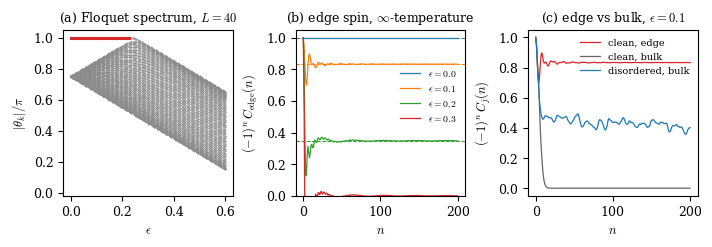

The matplotlib source for this figure:
import numpy as np
from scipy.linalg import expm
import matplotlib
matplotlib.use("Agg")
import matplotlib.pyplot as plt

# ---------- Free-fermion (Majorana) description ----------
# U_F = exp(-i sum_j g_j sx_j) exp(-i sum_j J_j sz_j sz_{j+1}),  open chain of L spins
# Heisenberg: gamma -> R gamma with R = exp(A_K) exp(A_I)
def R_matrix(J, g):
    L = len(g)
    AK = np.zeros((2 * L, 2 * L)); AI = np.zeros((2 * L, 2 * L))
    for j in range(L):              # sx_j = i g_{2j-1} g_{2j}  (0-based: 2j, 2j+1)
        AK[2 * j, 2 * j + 1] = 2 * g[j]; AK[2 * j + 1, 2 * j] = -2 * g[j]
    for j in range(L - 1):          # sz_j sz_{j+1} = i g_{2j} g_{2j+1} (0-based: 2j+1, 2j+2)
        AI[2 * j + 1, 2 * j + 2] = 2 * J[j]; AI[2 * j + 2, 2 * j + 1] = -2 * J[j]
    return expm(AK) @ expm(AI)

def edge_autocorr(R, nmax):
    v = np.zeros(R.shape[0]); v[0] = 1.0
    out = []
    w = v.copy()
    for n in range(nmax + 1):
        out.append(w[0])           # (R^n)_{11}
        w = R.T @ w if False else w @ R  # row vector times R gives (R^n)_{1,:}
    return np.array(out)

def pi_bound(R):
    # weight of gamma_1 on the eigenvalue -1 eigenspace of R (Mazur-type bound)
    ev, V = np.linalg.eig(R)
    idx = np.where(np.abs(ev + 1) < 1e-6)[0]
    if len(idx) == 0:
        # near -1 (exponentially split pair in finite chain)
        idx = np.argsort(np.abs(ev + 1))[:2]
    Q, _ = np.linalg.qr(V[:, idx])
    return np.sum(np.abs(Q[0, :]) ** 2)

# ---------- Panel (a): single-particle quasienergies vs epsilon ----------
L = 40; J0 = np.pi / 8
eps_list = np.linspace(0, 0.6, 121)
qe = []
for eps in eps_list:
    R = R_matrix(J0 * np.ones(L - 1), (np.pi / 2) * (1 - eps) * np.ones(L))
    th = np.angle(np.linalg.eigvals(R))
    qe.append(np.abs(th))
qe = np.array(qe)

# ---------- Panel (b): edge autocorrelation and the bound ----------
L = 150; nmax = 200
edge_data = {}
for eps in [0.0, 0.1, 0.2, 0.3]:
    R = R_matrix(J0 * np.ones(L - 1), (np.pi / 2) * (1 - eps) * np.ones(L))
    C = edge_autocorr(R, nmax)
    edge_data[eps] = (C, pi_bound(R))
    sgn = (-1) ** np.arange(nmax + 1)
    print(f"eps={eps}: bound={edge_data[eps][1]:.4f}, late-time avg={np.mean((C*sgn)[100:]):.4f}")

# ---------- Panel (c): bulk spin autocorrelation (determinant formula) ----------
def bulk_corr(R, j, nmax):
    # infinite-temperature <sz_j(nT) sz_j> = det[(R^n)_{S,S}], S = first 2j-1 Majoranas
    S = 2 * j - 1; out = []; Rn = np.eye(R.shape[0])
    for n in range(nmax + 1):
        out.append(np.linalg.det(Rn[:S, :S])); Rn = Rn @ R
    return np.array(out)

Lc = 80; jc = 40; nmax_c = 200; eps_c = 0.1
sgn_c = (-1) ** np.arange(nmax_c + 1)
Rc = R_matrix(J0 * np.ones(Lc - 1), (np.pi / 2) * (1 - eps_c) * np.ones(Lc))
clean_bulk = bulk_corr(Rc, jc, nmax_c) * sgn_c
clean_edge = bulk_corr(Rc, 1, nmax_c) * sgn_c
rng = np.random.default_rng(3); dis = []
for r in range(40):
    Rr = R_matrix(J0 * rng.uniform(0.5, 1.5, Lc - 1), (np.pi / 2) * (1 - eps_c) + rng.uniform(-0.15, 0.15, Lc))
    dis.append(bulk_corr(Rr, jc, nmax_c) * sgn_c)
dis = np.mean(dis, axis=0)
print("clean bulk", clean_bulk[[10, 50, 200]], "clean edge", clean_edge[100:].mean(), "dis bulk", dis[100:].mean())

# ---------- Plot ----------
plt.rcParams.update({"font.size": 9, "font.family": "serif", "mathtext.fontset": "cm"})
fig, ax = plt.subplots(1, 3, figsize=(7.0, 2.35))
for k in range(qe.shape[1]):
    ax[0].plot(eps_list, qe[:, k] / np.pi, '.', ms=0.6, color='0.55')
# highlight modes pinned at pi
pin = np.abs(qe - np.pi) < 2e-3
ax[0].plot(np.repeat(eps_list[:, None], qe.shape[1], 1)[pin], qe[pin] / np.pi, '.', ms=2.5, color='C3')
ax[0].set_xlabel(r'$\epsilon$'); ax[0].set_ylabel(r'$|\theta_k|/\pi$')
ax[0].set_title(r'(a) Floquet spectrum, $L=40$', fontsize=9)
ax[0].set_ylim(-0.02, 1.05)

cols = ['C0', 'C1', 'C2', 'C3']
for (eps, (C, b)), c in zip(edge_data.items(), cols):
    sg = (-1) ** np.arange(len(C))
    ax[1].plot(C * sg, color=c, lw=0.9, label=rf'$\epsilon={eps}$')
    ax[1].axhline(b, color=c, ls='--', lw=0.7)
ax[1].set_xlabel(r'$n$'); ax[1].set_ylabel(r'$(-1)^n\,C_{\rm edge}(n)$')
ax[1].set_title(r'(b) edge spin, $\infty$-temperature', fontsize=9)
ax[1].legend(fontsize=7, frameon=False, loc='center right', bbox_to_anchor=(1.0,0.6)); ax[1].set_ylim(0, 1.05)

ax[2].plot(clean_edge, color='C3', lw=0.9, label='clean, edge')
ax[2].plot(clean_bulk, color='0.4', lw=0.9, label='clean, bulk')
ax[2].plot(dis, color='C0', lw=0.9, label='disordered, bulk')
ax[2].set_xlabel(r'$n$'); ax[2].set_ylabel(r'$(-1)^n\,C_j(n)$')
ax[2].set_title(r'(c) edge vs bulk, $\epsilon=0.1$', fontsize=9)
ax[2].legend(fontsize=7, frameon=False, loc='upper right'); ax[2].set_ylim(-0.05, 1.05)
plt.tight_layout(pad=0.3)
plt.savefig('fig_kicked_ising.pdf'); plt.savefig('fig_kicked_ising.png', dpi=150)
